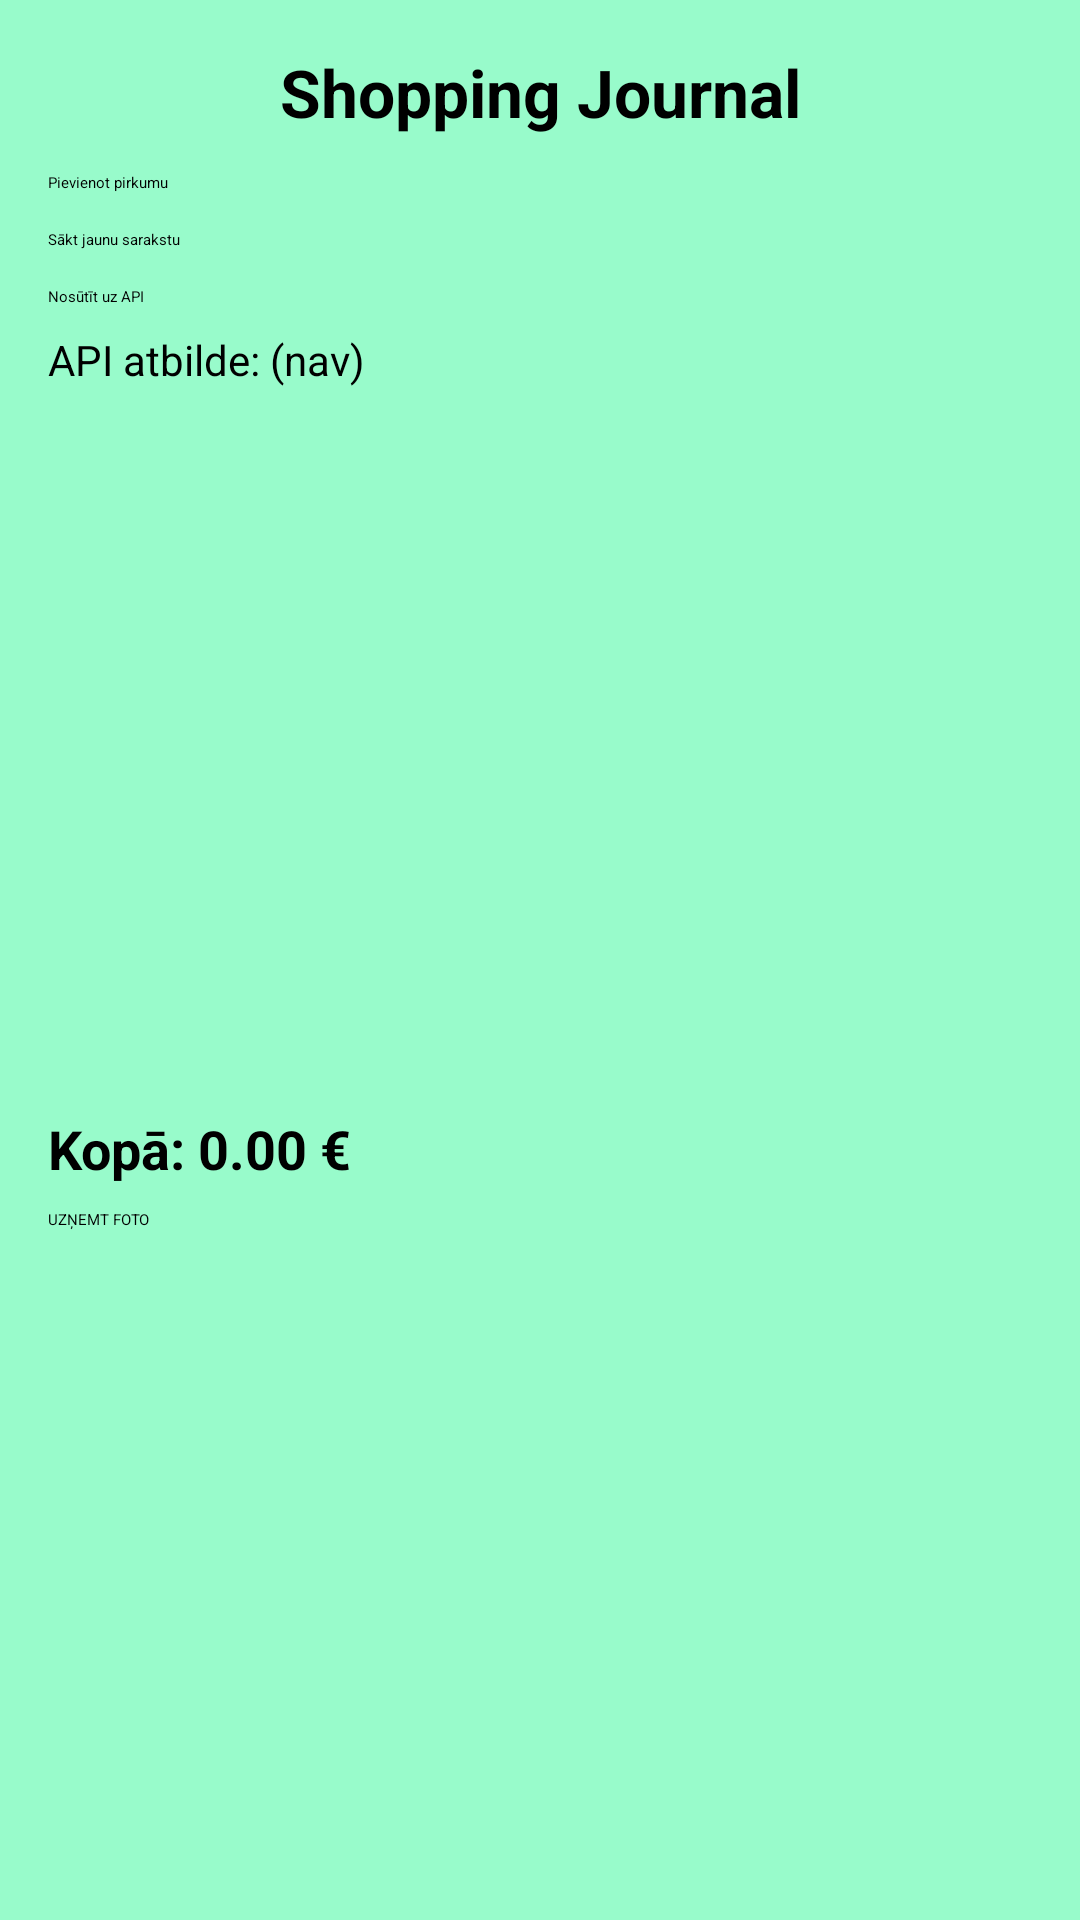

Reconstruct the res/layout file that produces this screen, plus the resources it refers to.
<!-- AndroidManifest.xml: application theme Theme.ShoppingJournal -->
<!-- res/layout/activity_main.xml -->
<?xml version="1.0" encoding="utf-8"?>
<androidx.constraintlayout.widget.ConstraintLayout
    xmlns:android="http://schemas.android.com/apk/res/android"
    xmlns:app="http://schemas.android.com/apk/res-auto"
    android:layout_width="match_parent"
    android:layout_height="match_parent"
    android:padding="16dp"
    android:background="#98FBCB">

    <TextView
        android:id="@+id/tvTitle"
        android:layout_width="0dp"
        android:layout_height="wrap_content"
        android:text="Shopping Journal"
        android:textSize="22sp"
        android:textStyle="bold"
        android:gravity="center"
        app:layout_constraintTop_toTopOf="parent"
        app:layout_constraintStart_toStartOf="parent"
        app:layout_constraintEnd_toEndOf="parent"/>

    <Button
        android:id="@+id/btnAdd"
        android:layout_width="0dp"
        android:layout_height="wrap_content"
        android:text="Pievienot pirkumu"
        android:layout_marginTop="12dp"
        app:layout_constraintTop_toBottomOf="@id/tvTitle"
        app:layout_constraintStart_toStartOf="parent"
        app:layout_constraintEnd_toEndOf="parent"/>

    <Button
        android:id="@+id/btnNewList"
        android:layout_width="0dp"
        android:layout_height="wrap_content"
        android:text="Sākt jaunu sarakstu"
        android:layout_marginTop="12dp"
        app:layout_constraintTop_toBottomOf="@id/btnAdd"
        app:layout_constraintStart_toStartOf="parent"
        app:layout_constraintEnd_toEndOf="parent" />

    <Button
        android:id="@+id/btnSendApi"
        android:layout_width="0dp"
        android:layout_height="wrap_content"
        android:text="Nosūtīt uz API"
        android:layout_marginTop="12dp"
        app:layout_constraintTop_toBottomOf="@id/btnNewList"
        app:layout_constraintStart_toStartOf="parent"
        app:layout_constraintEnd_toEndOf="parent"/>

    <TextView
        android:id="@+id/tvApiResponse"
        android:layout_width="0dp"
        android:layout_height="wrap_content"
        android:text="API atbilde: (nav)"
        android:textSize="14sp"
        android:layout_marginTop="8dp"
        app:layout_constraintTop_toBottomOf="@id/btnSendApi"
        app:layout_constraintStart_toStartOf="parent"
        app:layout_constraintEnd_toEndOf="parent" />

    <ListView
        android:id="@+id/lvItems"
        android:layout_width="0dp"
        android:layout_height="0dp"
        android:dividerHeight="1dp"
        android:layout_marginTop="12dp"
        android:layout_marginBottom="12dp"
        app:layout_constraintTop_toBottomOf="@id/tvApiResponse"
        app:layout_constraintBottom_toTopOf="@id/tvTotal"
        app:layout_constraintStart_toStartOf="parent"
        app:layout_constraintEnd_toEndOf="parent"/>

    <TextView
        android:id="@+id/tvTotal"
        android:layout_width="0dp"
        android:layout_height="wrap_content"
        android:text="Kopā: 0.00 €"
        android:textSize="18sp"
        android:textStyle="bold"
        android:layout_marginTop="12dp"
        android:layout_marginBottom="12dp"
        app:layout_constraintTop_toBottomOf="@id/lvItems"
        app:layout_constraintBottom_toTopOf="@id/btnTakePhoto"
        app:layout_constraintStart_toStartOf="parent"
        app:layout_constraintEnd_toEndOf="parent"/>

    <Button
        android:id="@+id/btnTakePhoto"
        android:layout_width="0dp"
        android:layout_height="wrap_content"
        android:text="UZŅEMT FOTO"
        android:layout_marginTop="8dp"
        app:layout_constraintTop_toBottomOf="@id/tvTotal"
        app:layout_constraintStart_toStartOf="parent"
        app:layout_constraintEnd_toEndOf="parent"/>

    <ImageView
        android:id="@+id/imgLastPhoto"
        android:layout_width="0dp"
        android:layout_height="180dp"
        android:scaleType="centerInside"
        android:contentDescription="Pēdējais foto"
        android:layout_marginTop="10dp"
        android:layout_marginBottom="24dp"
        app:layout_constraintTop_toBottomOf="@id/btnTakePhoto"
        app:layout_constraintBottom_toBottomOf="parent"
        app:layout_constraintStart_toStartOf="parent"
        app:layout_constraintEnd_toEndOf="parent"/>


</androidx.constraintlayout.widget.ConstraintLayout>
<!-- resources referenced by this layout -->
<resources>
  <style name="Theme.ShoppingJournal" parent="Theme.AppCompat.Light.NoActionBar">
          
      </style>
</resources>
